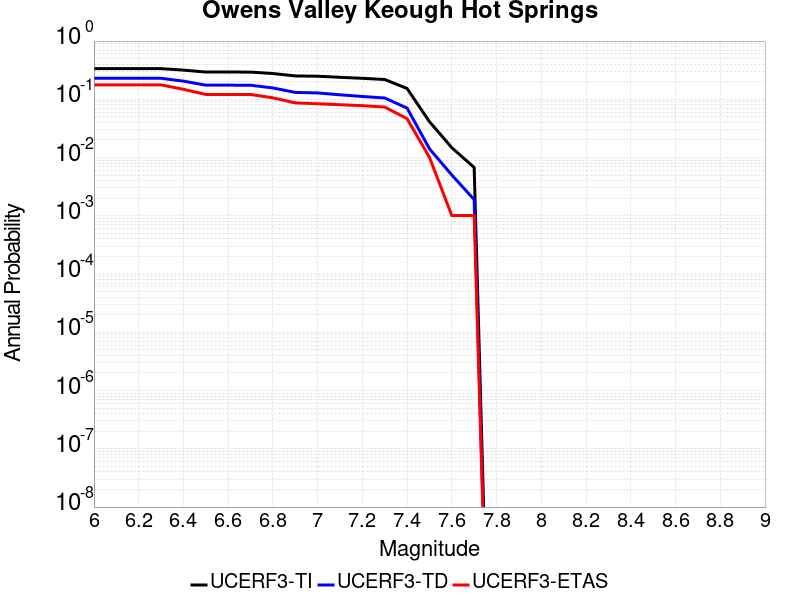

The file beside this chart, header and first rows:
Magnitude, UCERF3-TI Prob, UCERF3-TD Prob, UCERF3-ETAS Prob
6.0, 0.3362, 0.2297, 0.1768
6.1, 0.3362, 0.2297, 0.1768
6.2, 0.3362, 0.2297, 0.1768
6.3, 0.3362, 0.2297, 0.1768
6.4, 0.3172, 0.2052, 0.1485
6.5, 0.2938, 0.1749, 0.1212
6.6, 0.2938, 0.1749, 0.1212
6.7, 0.2935, 0.1746, 0.1212
6.8, 0.2772, 0.1567, 0.1061
6.9, 0.252, 0.1313, 0.08687
7.0, 0.2492, 0.1286, 0.08384
7.1, 0.2387, 0.1195, 0.08081
7.2, 0.2294, 0.1118, 0.07778
7.3, 0.2188, 0.1053, 0.07374
7.4, 0.1534, 0.07064, 0.04646
7.5, 0.04137, 0.01416, 0.0101
7.6, 0.01478, 0.005019, 0.00101
7.7, 0.006757, 0.001897, 0.00101
